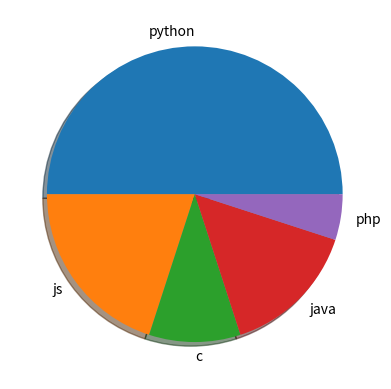

Reproduce this figure in Python.
import matplotlib.pyplot as pyplot
import numpy as np 

data =np.array ([50,20,10,15,5])
labels =['python', 'js', 'c', 'java' ,'php']

pyplot.pie (data , labels = labels ,shadow =True)
pyplot.show()



# for this code to work you need 
# pip
#2 matplotlib : python -m pip install -U matplotlib ( it has functions that help matplotlib to work as matlab)
#3 numpy : python3 -m pip install -U numpy  